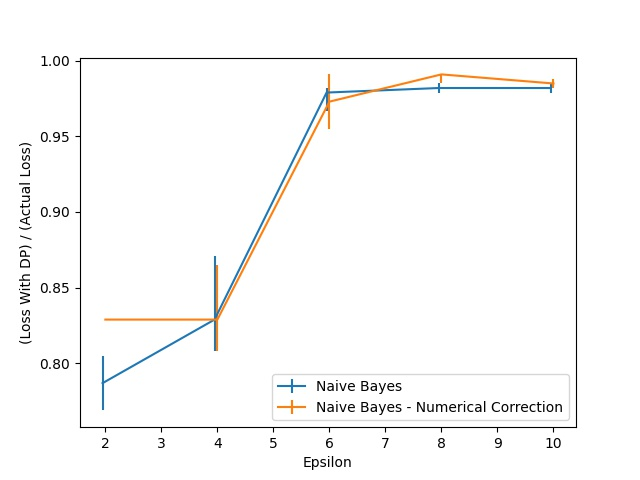

The data file committed next to this chart (first rows):
Epsilon, Naive Bayes, Naive Bayes 25, Naive Bayes 75, Naive Bayes - Numerical Correction, Naive Bayes - Numerical Correction 25, Naive Bayes - Numerical Correction 75
2.0, 0.7868, 0.01802, 0.01802, 0.8288, 0.0, 0.0
4.0, 0.8288, 0.02102, 0.04204, 0.8288, 0.02102, 0.03604
6.0, 0.979, 0.01201, 0.003003, 0.973, 0.01802, 0.01802
8.0, 0.982, 0.003003, 0.003003, 0.991, 0.006006, 0.0
10.0, 0.982, 0.003003, 0.003003, 0.985, 0.003003, 0.003003
